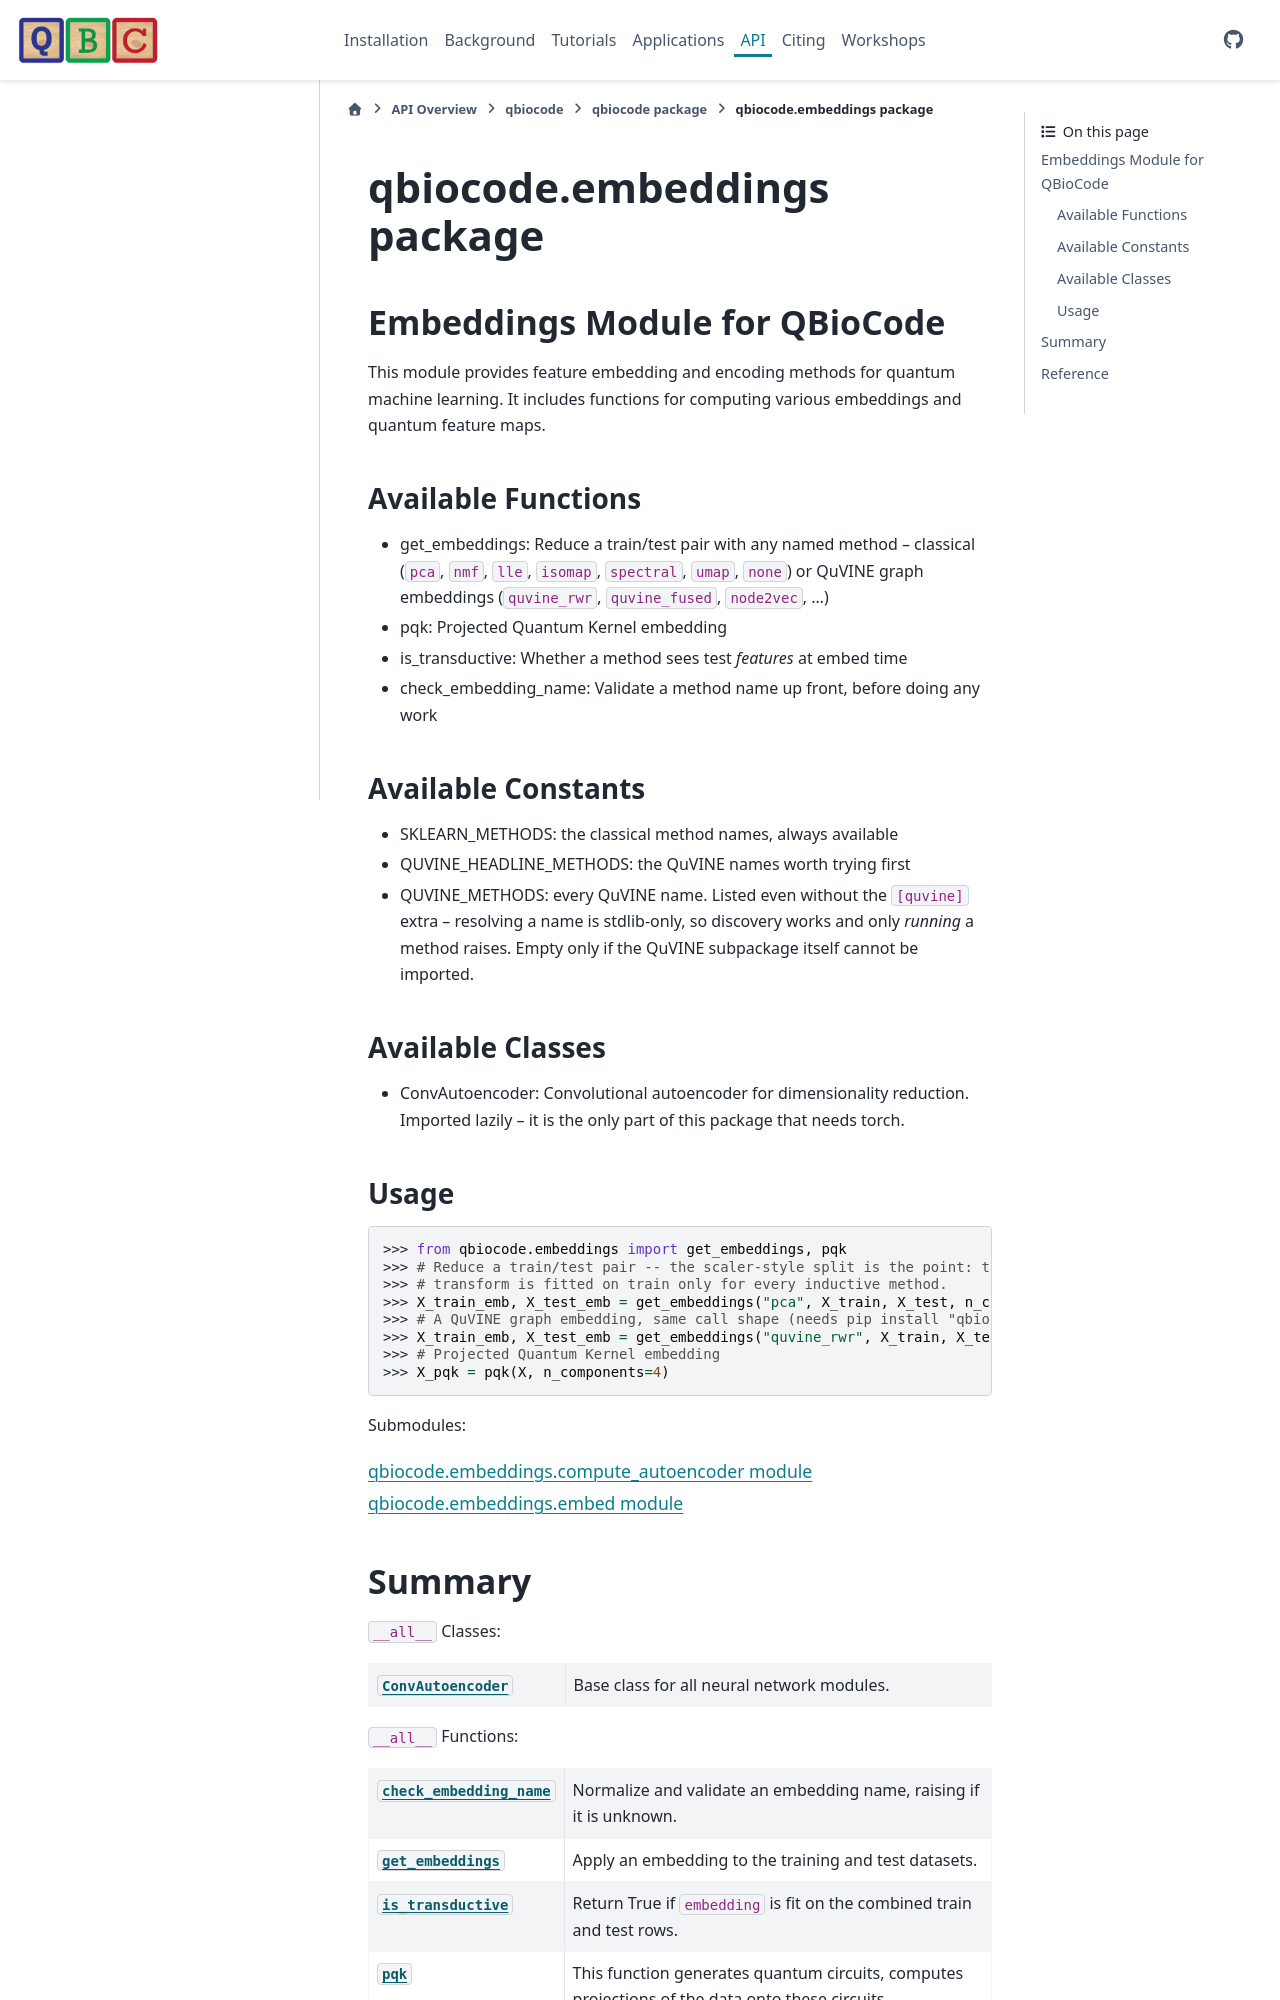

repository: qiskit-community/QBioCode · page: api/qbiocode.embeddings.html · generator: sphinx


:autogenerated:

qbiocode.embeddings package
===========================

.. automodule:: qbiocode.embeddings
    :members: QUVINE_HEADLINE_METHODS, QUVINE_METHODS, SKLEARN_METHODS
    :undoc-members:
    :show-inheritance:


    Submodules:

    .. toctree::
       :maxdepth: 1

       qbiocode.embeddings.compute_autoencoder
       qbiocode.embeddings.embed



    Summary
    -------

    ``__all__`` Classes:


    .. list-table::
    
       * - :class:`ConvAutoencoder <qbiocode.embeddings.compute_autoencoder.ConvAutoencoder>`
         - Base class for all neural network modules.
    

    ``__all__`` Functions:
